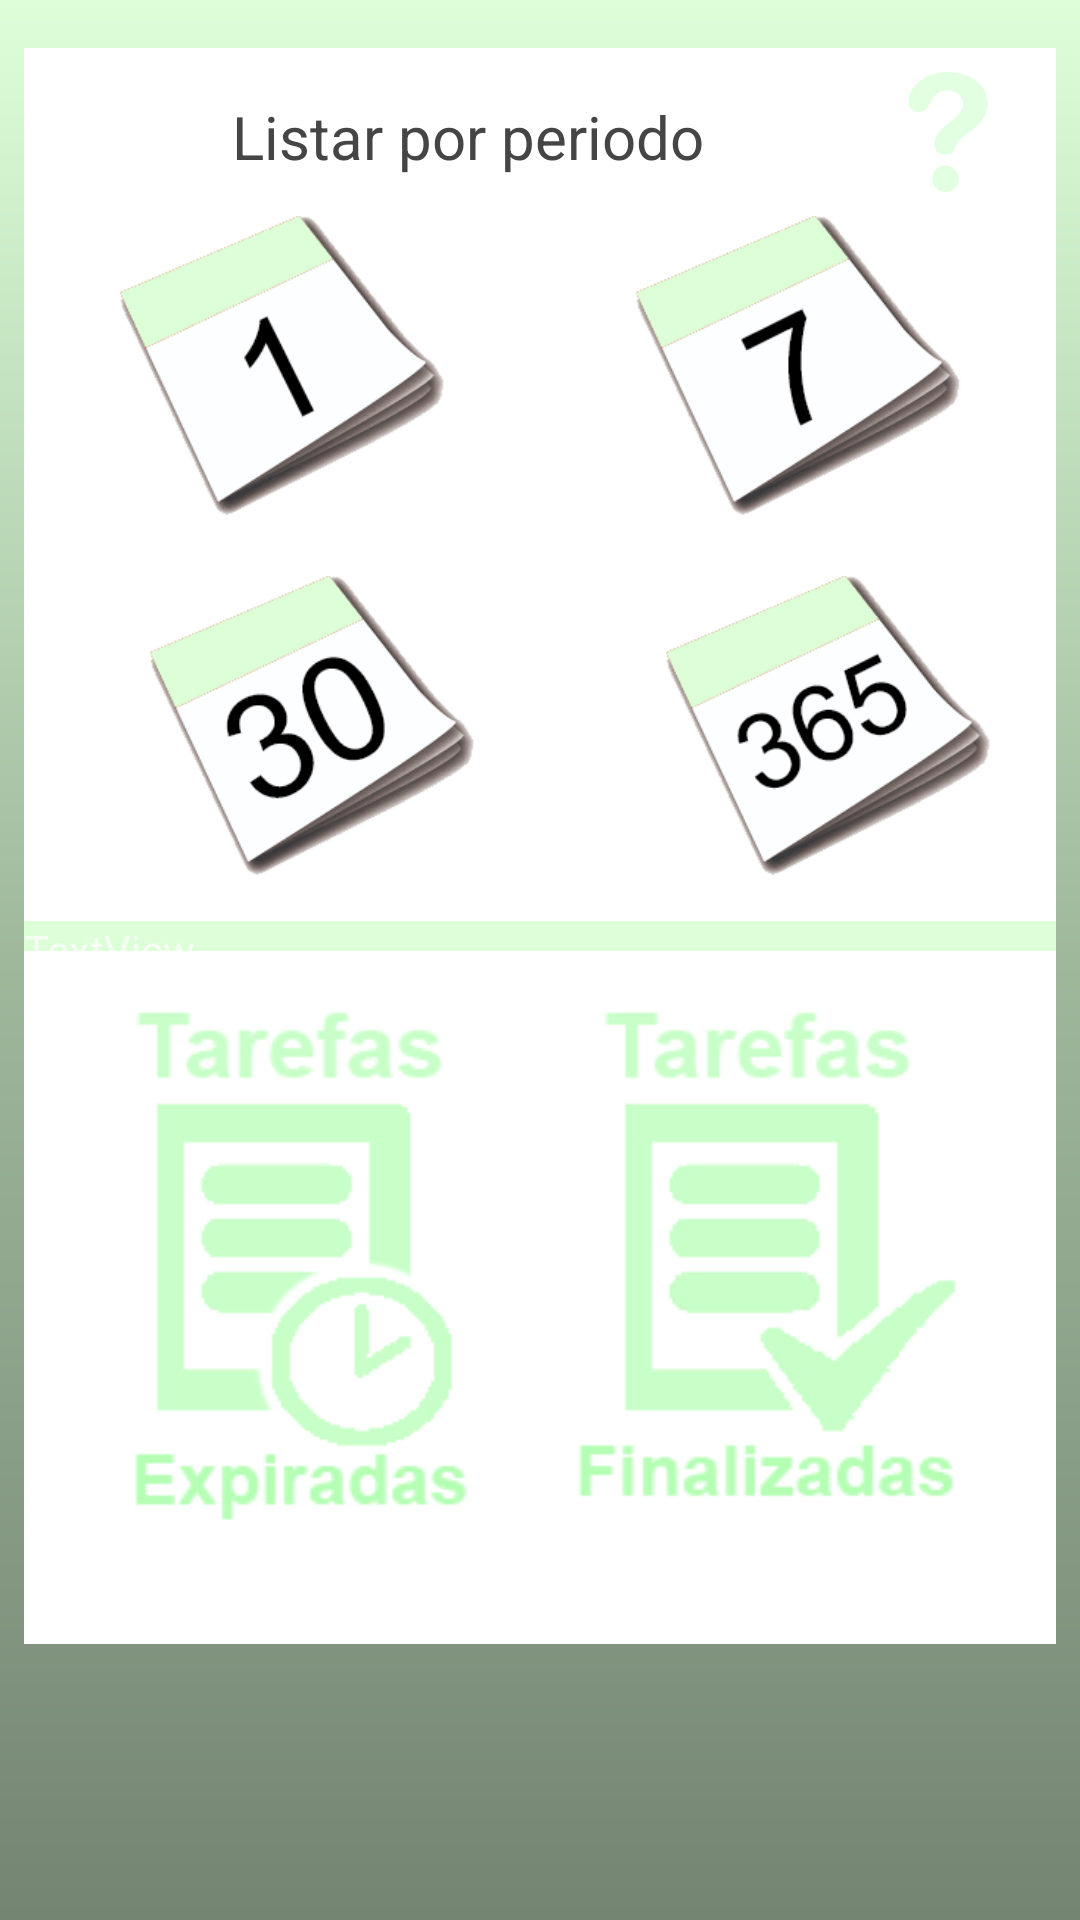

Reconstruct the res/layout file that produces this screen, plus the resources it refers to.
<!-- AndroidManifest.xml: application theme AppTheme -->
<!-- res/layout/fragment_visao_geral.xml -->
<?xml version="1.0" encoding="utf-8"?>
<ScrollView xmlns:android="http://schemas.android.com/apk/res/android"
    xmlns:app="http://schemas.android.com/apk/res-auto"
    xmlns:tools="http://schemas.android.com/tools"
    android:layout_width="match_parent"
    android:layout_height="match_parent"
    android:background="@drawable/fundo_padrao_gradiente">

    <androidx.constraintlayout.widget.ConstraintLayout
        android:layout_width="match_parent"
        android:layout_height="match_parent"
        tools:context=".ui.visao_geral.visao_geral">

        <androidx.constraintlayout.widget.ConstraintLayout
            android:layout_width="0dp"
            android:layout_height="wrap_content"
            android:layout_marginStart="8dp"
            android:layout_marginTop="16dp"
            android:layout_marginEnd="8dp"
            android:layout_marginBottom="16dp"
            android:background="@color/cardview_light_background"
            app:layout_constraintBottom_toBottomOf="parent"
            app:layout_constraintEnd_toEndOf="parent"
            app:layout_constraintStart_toStartOf="parent"
            app:layout_constraintTop_toTopOf="parent">

            <TextView
                android:id="@+id/textView49"
                android:layout_width="0dp"
                android:layout_height="10dp"
                android:layout_marginTop="8dp"
                android:layout_marginBottom="8dp"
                android:background="@color/PDC_verde"
                android:text="TextView"
                app:layout_constraintBottom_toTopOf="@+id/linearLayout12"
                app:layout_constraintEnd_toEndOf="parent"
                app:layout_constraintHorizontal_bias="0.0"
                app:layout_constraintStart_toStartOf="parent"
                app:layout_constraintTop_toBottomOf="@+id/linearLayout11" />

            <LinearLayout
                android:id="@+id/linearLayout11"
                android:layout_width="0dp"
                android:layout_height="wrap_content"
                android:layout_marginTop="8dp"
                android:orientation="vertical"
                app:layout_constraintEnd_toEndOf="parent"
                app:layout_constraintHorizontal_bias="0.0"
                app:layout_constraintStart_toStartOf="parent"
                app:layout_constraintTop_toBottomOf="@+id/imgInterogacaoVisaoGeral">

                <LinearLayout
                    android:layout_width="match_parent"
                    android:layout_height="wrap_content"
                    android:orientation="horizontal">

                    <ImageView
                        android:id="@+id/imgVisaoDia"
                        android:layout_width="wrap_content"
                        android:layout_height="100dp"
                        android:layout_weight="1"
                        android:src="@drawable/calendario_1" />

                    <ImageView
                        android:id="@+id/imgVisaoSemana"
                        android:layout_width="wrap_content"
                        android:layout_height="100dp"
                        android:layout_weight="1"
                        android:src="@drawable/calendario_7" />

                </LinearLayout>

                <LinearLayout
                    android:layout_width="match_parent"
                    android:layout_height="wrap_content"
                    android:layout_marginTop="20dp"
                    android:orientation="horizontal">

                    <ImageView
                        android:id="@+id/imgVisaoMensal"
                        android:layout_width="wrap_content"
                        android:layout_height="100dp"
                        android:layout_marginLeft="20dp"
                        android:layout_weight="1"
                        android:src="@drawable/calendario_30" />

                    <ImageView
                        android:id="@+id/imgVisaoAnual"
                        android:layout_width="wrap_content"
                        android:layout_height="100dp"
                        android:layout_marginLeft="20dp"
                        android:layout_weight="1"
                        android:src="@drawable/calendario_365" />
                </LinearLayout>
            </LinearLayout>

            <TextView
                android:id="@+id/textView6"
                android:layout_width="0dp"
                android:layout_height="wrap_content"
                android:layout_marginStart="16dp"
                android:layout_marginTop="16dp"
                android:layout_marginEnd="8dp"
                android:gravity="center"
                android:text="@string/menu_visao_geral_titulo"
                android:textColor="@color/PDC_cinza"
                android:textSize="20sp"
                app:layout_constraintEnd_toStartOf="@+id/imgInterogacaoVisaoGeral"
                app:layout_constraintStart_toStartOf="parent"
                app:layout_constraintTop_toTopOf="parent" />

            <ImageView
                android:id="@+id/imgInterogacaoVisaoGeral"
                android:layout_width="40dp"
                android:layout_height="40dp"
                android:layout_marginTop="8dp"
                android:layout_marginEnd="16dp"
                android:src="@drawable/ic_interogacao"
                app:layout_constraintEnd_toEndOf="parent"
                app:layout_constraintTop_toTopOf="parent" />

            <LinearLayout
                android:id="@+id/linearLayout12"
                android:layout_width="0dp"
                android:layout_height="200dp"
                android:layout_marginStart="16dp"
                android:layout_marginTop="40dp"
                android:layout_marginEnd="16dp"
                android:layout_marginBottom="16dp"
                android:orientation="horizontal"
                app:layout_constraintBottom_toBottomOf="parent"
                app:layout_constraintEnd_toEndOf="parent"
                app:layout_constraintStart_toStartOf="parent"
                app:layout_constraintTop_toBottomOf="@+id/linearLayout11">

                <ImageView
                    android:id="@+id/imgTarefasExpiradas"
                    android:layout_width="wrap_content"
                    android:layout_height="wrap_content"
                    android:layout_weight="1"
                    android:src="@drawable/expiradas" />

                <ImageView
                    android:id="@+id/imgTarefasFinalizadas"
                    android:layout_width="wrap_content"
                    android:layout_height="wrap_content"
                    android:layout_weight="1"
                    android:src="@drawable/finalizadas" />
            </LinearLayout>

        </androidx.constraintlayout.widget.ConstraintLayout>
    </androidx.constraintlayout.widget.ConstraintLayout>
</ScrollView>
<!-- resources referenced by this layout -->
<resources>
  <color name="PDC_cinza">#454545</color>
  <color name="PDC_verde">#DCFFD8</color>
  <!-- drawable calendario_1: png bitmap (drawable-v24, 16136 bytes) -->
  <!-- drawable calendario_30: png bitmap (drawable-v24, 18922 bytes) -->
  <!-- drawable calendario_365: png bitmap (drawable-v24, 19395 bytes) -->
  <!-- drawable calendario_7: png bitmap (drawable-v24, 16157 bytes) -->
  <!-- drawable expiradas: png bitmap (drawable-v24, 3567 bytes) -->
  <!-- drawable finalizadas: png bitmap (drawable-v24, 3774 bytes) -->
  <!-- drawable fundo_padrao_gradiente (drawable-v24) -->
  <?xml version="1.0" encoding="utf-8"?>
  <shape xmlns:android="http://schemas.android.com/apk/res/android" android:shape="rectangle">
  
      <gradient
          android:startColor="@color/PDC_verde"
          android:centerColor="@color/PDC_verde_cinza"
          android:endColor="@color/PDC_verde_preto"
          android:type="linear"
          android:angle="270"
  
          />
  </shape>
  <!-- drawable ic_interogacao (drawable) -->
  <vector xmlns:android="http://schemas.android.com/apk/res/android"
      android:width="512dp"
      android:height="512dp"
      android:viewportWidth="31.357"
      android:viewportHeight="31.357">
    <path
        android:pathData="M15.255,0c5.424,0 10.764,2.498 10.764,8.473c0,5.51 -6.314,7.629 -7.67,9.62c-1.018,1.481 -0.678,3.562 -3.475,3.562c-1.822,0 -2.712,-1.482 -2.712,-2.838c0,-5.046 7.414,-6.188 7.414,-10.343c0,-2.287 -1.522,-3.643 -4.066,-3.643c-5.424,0 -3.306,5.592 -7.414,5.592c-1.483,0 -2.756,-0.89 -2.756,-2.584C5.339,3.683 10.084,0 15.255,0zM15.044,24.406c1.904,0 3.475,1.566 3.475,3.476c0,1.91 -1.568,3.476 -3.475,3.476c-1.907,0 -3.476,-1.564 -3.476,-3.476C11.568,25.973 13.137,24.406 15.044,24.406z"
        android:fillColor="#E2FFE2"/>
  </vector>
  <string name="menu_visao_geral_titulo">Listar por periodo </string>
  <style name="AppTheme" parent="Theme.AppCompat.NoActionBar">
          
          <item name="colorPrimary">@color/colorPrimary</item>
          <item name="colorPrimaryDark">@color/colorPrimaryDark</item>
          <item name="colorAccent">@color/colorAccent</item>
      </style>
  <color name="PDC_verde_cinza">#9FB89C</color>
  <color name="PDC_verde_preto">#748572</color>
  <color name="colorPrimary">#DCFFD8</color>
  <color name="colorPrimaryDark">#9FB89C</color>
  <color name="colorAccent">#DCFFD8</color>
</resources>
